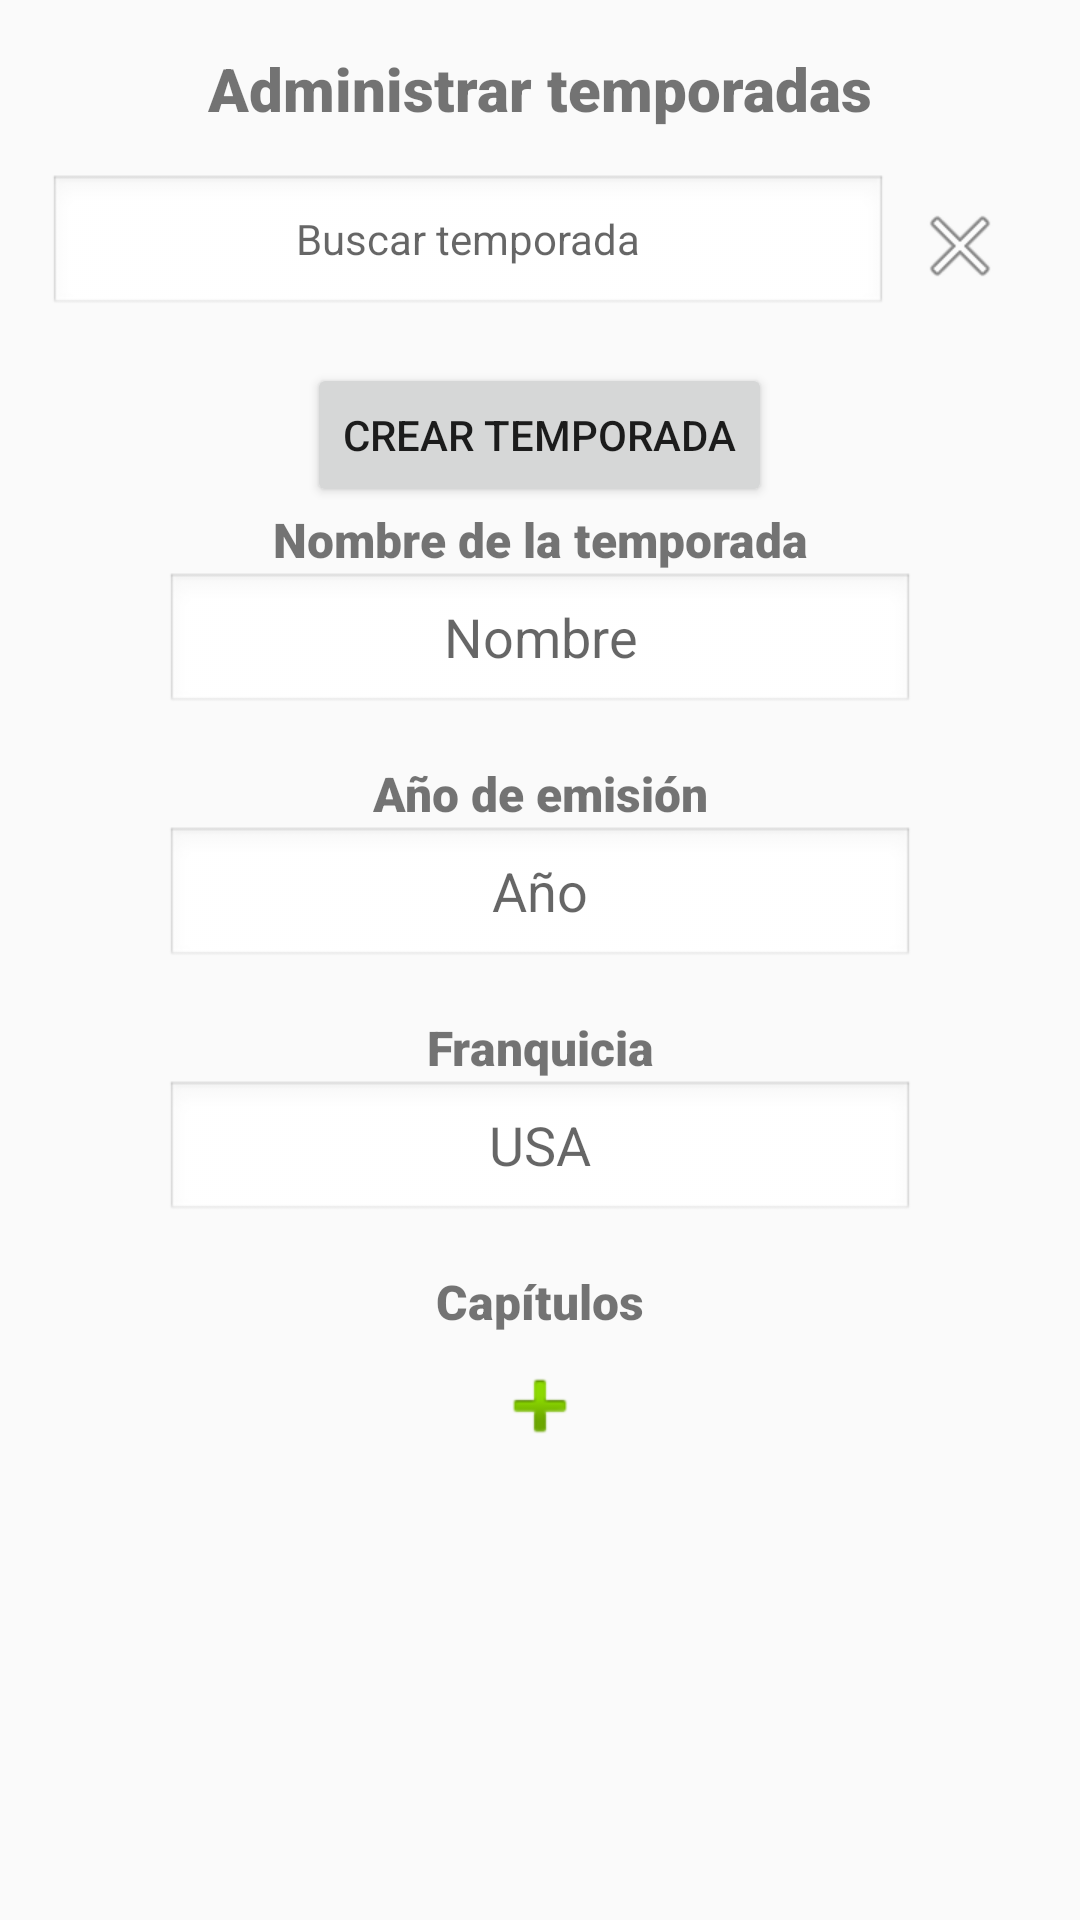

The Android layout XML behind this screen, and the referenced resources:
<!-- AndroidManifest.xml: application theme Theme.DragRace -->
<!-- res/layout/activity_temporada.xml -->
<?xml version="1.0" encoding="utf-8"?>
<FrameLayout
    xmlns:android="http://schemas.android.com/apk/res/android"
    android:layout_width="match_parent"
    android:layout_height="match_parent">

    <ScrollView
        android:layout_width="match_parent"
        android:layout_height="match_parent"
        android:fillViewport="true"
        android:padding="16dp"
        android:scrollbars="none">

        <LinearLayout
            android:layout_width="match_parent"
            android:layout_height="wrap_content"
            android:orientation="vertical">

            <TextView
                android:id="@+id/titleTable"
                android:layout_width="match_parent"
                android:layout_height="wrap_content"
                android:fontFamily="sans-serif-black"
                android:gravity="center_horizontal"
                android:textSize="20sp"
                android:text="Administrar temporadas"
                android:layout_marginBottom="15dp"/>

            <LinearLayout
                android:layout_width="match_parent"
                android:layout_height="wrap_content"
                android:orientation="horizontal"
                android:layout_marginBottom="15dp">

                <TextView
                    android:id="@+id/filterSeason"
                    android:layout_width="0dp"
                    android:layout_height="wrap_content"
                    android:layout_weight="1"
                    android:background="@android:drawable/edit_text"
                    android:clickable="true"
                    android:focusable="false"
                    android:gravity="center"
                    android:hint="Buscar temporada"
                    android:minWidth="250dp" />

                <ImageButton
                    android:id="@+id/btnResetCampos"
                    android:layout_width="wrap_content"
                    android:layout_height="wrap_content"
                    android:background="?attr/selectableItemBackgroundBorderless"
                    android:contentDescription="Resetear"
                    android:src="@android:drawable/ic_menu_close_clear_cancel"
                    android:padding="8dp" />
            </LinearLayout>

            <Button
                android:id="@+id/guardarRankingBtn"
                android:layout_width="wrap_content"
                android:layout_height="wrap_content"
                android:layout_gravity="center_horizontal"
                android:text="Crear temporada" />

            <TextView
                android:id="@+id/tagNombre"
                android:layout_width="match_parent"
                android:layout_height="wrap_content"
                android:fontFamily="sans-serif-black"
                android:gravity="center_horizontal"
                android:textSize="16sp"
                android:text="Nombre de la temporada"/>

            <EditText
                android:id="@+id/editNombre"
                android:layout_width="250dp"
                android:layout_height="wrap_content"
                android:layout_marginBottom="15dp"
                android:background="@android:drawable/edit_text"
                android:gravity="center"
                android:layout_gravity="center_horizontal"
                android:hint="Nombre"
                android:inputType="textPersonName"
                android:maxWidth="250dp"
                android:minWidth="250dp"
                android:ellipsize="end"
                android:singleLine="true" />

            <TextView
                android:id="@+id/tagYear"
                android:layout_width="match_parent"
                android:layout_height="wrap_content"
                android:fontFamily="sans-serif-black"
                android:gravity="center_horizontal"
                android:textSize="16sp"
                android:text="Año de emisión"/>

            <EditText
                android:id="@+id/editYear"
                android:layout_width="250dp"
                android:layout_height="wrap_content"
                android:layout_marginBottom="15dp"
                android:background="@android:drawable/edit_text"
                android:gravity="center"
                android:layout_gravity="center_horizontal"
                android:hint="Año"
                android:inputType="number"
                android:maxWidth="250dp"
                android:minWidth="250dp"
                android:ellipsize="end"
                android:singleLine="true" />

            <TextView
                android:id="@+id/tagFranquicia"
                android:layout_width="match_parent"
                android:layout_height="wrap_content"
                android:fontFamily="sans-serif-black"
                android:gravity="center_horizontal"
                android:textSize="16sp"
                android:text="Franquicia"/>

            <EditText
                android:id="@+id/editFranquicia"
                android:layout_width="250dp"
                android:layout_height="wrap_content"
                android:layout_marginBottom="15dp"
                android:background="@android:drawable/edit_text"
                android:gravity="center"
                android:layout_gravity="center_horizontal"
                android:hint="USA"
                android:inputType="textPersonName"
                android:maxWidth="250dp"
                android:minWidth="250dp"
                android:ellipsize="end"
                android:singleLine="true" />

            <TextView
                android:id="@+id/tagCapitulos"
                android:layout_width="match_parent"
                android:layout_height="wrap_content"
                android:fontFamily="sans-serif-black"
                android:gravity="center_horizontal"
                android:textSize="16sp"
                android:text="Capítulos"/>

            <androidx.recyclerview.widget.RecyclerView
                android:id="@+id/recyclerViewCapitulos"
                android:layout_width="match_parent"
                android:layout_height="wrap_content"
                android:nestedScrollingEnabled="false" />

            <View
                android:id="@+id/keyboardSpacer"
                android:layout_width="match_parent"
                android:layout_height="0dp"
                android:layout_gravity="bottom"
                android:visibility="gone"
                android:background="@android:color/transparent" />

            <ImageButton
                android:id="@+id/btnAddCapitulo"
                android:layout_width="wrap_content"
                android:layout_height="wrap_content"
                android:layout_margin="8dp"
                android:background="@null"
                android:contentDescription="Añadir capítulo"
                android:src="@android:drawable/ic_input_add"
                android:gravity="center"
                android:layout_gravity="center_horizontal"
                android:clickable="true"
                android:focusable="true"/>
        </LinearLayout>
    </ScrollView>
</FrameLayout>
<!-- resources referenced by this layout -->
<resources>
  <style name="Theme.DragRace" parent="Theme.AppCompat.Light.NoActionBar">
          
          <item name="colorPrimary">@color/purple_500</item>
          <item name="colorPrimaryDark">@color/purple_700</item>
          <item name="colorAccent">@color/teal_200</item>
      </style>
  <!-- not gathered from this repository: default colours our renderer supplied (Android Studio template values) -->
  <color name="purple_500">#FF6200EE</color>
  <color name="purple_700">#FF3700B3</color>
  <color name="teal_200">#FF03DAC5</color>
</resources>
